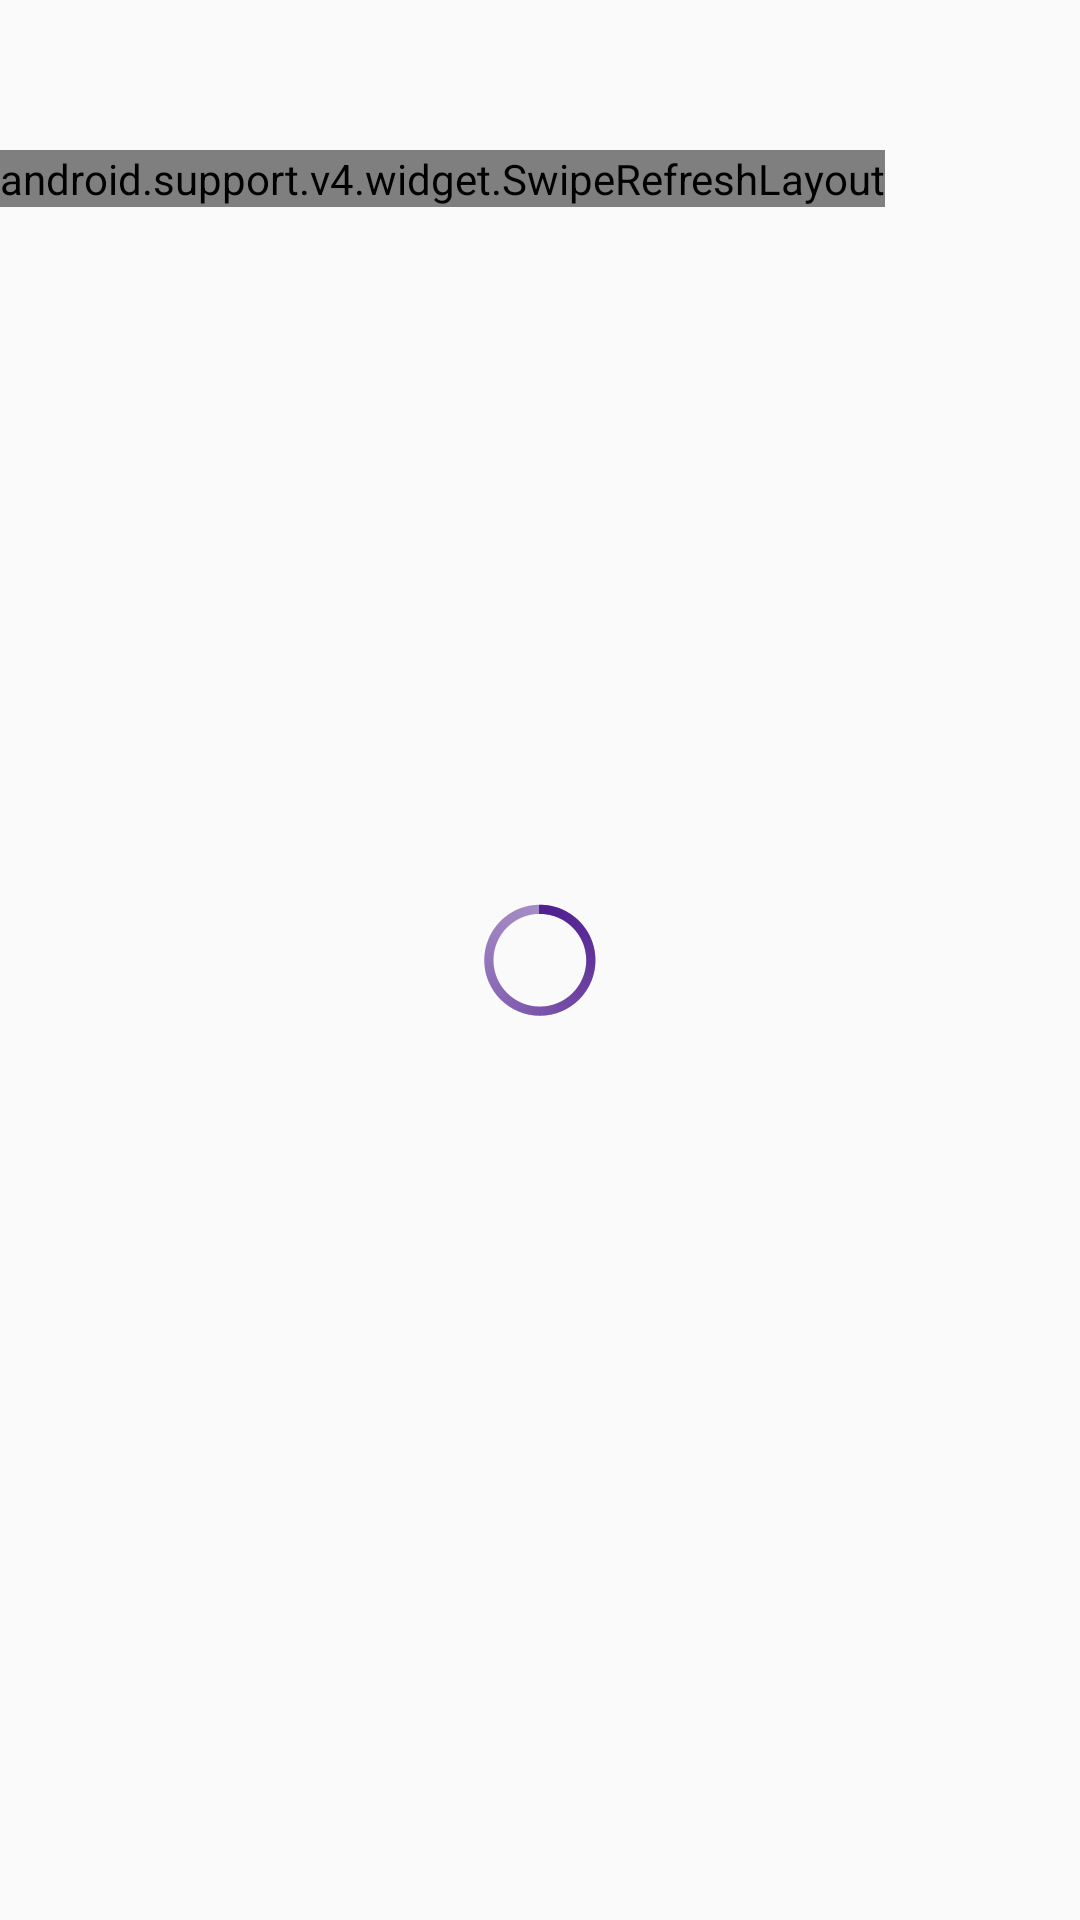

Produce the Android XML layout that renders to this screen, including the resource entries it uses.
<!-- AndroidManifest.xml: application theme AppTheme -->
<!-- res/layout/content_main.xml -->
<RelativeLayout
    xmlns:android="http://schemas.android.com/apk/res/android"
    xmlns:tools="http://schemas.android.com/tools"
    android:layout_width="match_parent"
    android:layout_height="match_parent"
    android:paddingTop="50dp">

    <android.support.v4.widget.SwipeRefreshLayout
        android:id="@+id/container"
        android:layout_width="wrap_content"
        android:layout_height="wrap_content">

        <android.support.v7.widget.RecyclerView
            android:id="@+id/list"
            android:layout_width="wrap_content"
            android:layout_height="match_parent"
            android:background="#EEEEEE"
            tools:context=".ui.MainActivity" />

    </android.support.v4.widget.SwipeRefreshLayout>

    <ProgressBar
        android:id="@+id/progressBar"
        style="@android:style/Widget.Holo.Light.ProgressBar"
        android:layout_width="wrap_content"
        android:layout_height="wrap_content"
        android:layout_gravity="center_vertical|center_horizontal"
        android:indeterminate="true"
        android:indeterminateTint="@color/colorPrimary"
        android:layout_centerInParent="true"
        />

</RelativeLayout>
<!-- resources referenced by this layout -->
<resources>
  <color name="colorPrimary">#511F90</color>
  <style name="AppTheme" parent="Theme.AppCompat.Light.DarkActionBar">
          
          <item name="colorPrimary">@color/colorPrimary</item>
          <item name="colorPrimaryDark">@color/colorPrimaryDark</item>
          <item name="colorAccent">@color/colorAccent</item>
          <item name="windowActionBar">false</item>
          <item name="windowNoTitle">true</item>
      </style>
  <color name="colorPrimaryDark">#3A2885</color>
  <color name="colorAccent">#D81B60</color>
</resources>
